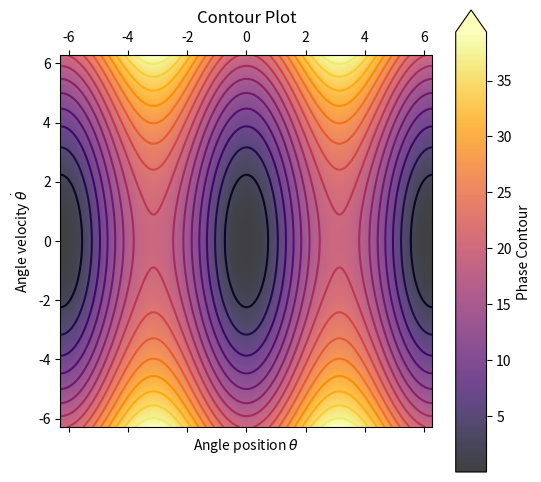

Generate this figure with matplotlib:
import numpy as np
import matplotlib.pyplot as plt

# Setting constants
num_points = 1000
mass = 1.0   # kg
length = 1.0 # m
g = 9.8      # m/s^2

# Setting plot space
theta = np.linspace(-2*np.pi, 2*np.pi, num_points)
theta_dot = np.linspace(-2*np.pi, 2*np.pi, num_points)
theta_grid, theta_dot_grid = np.meshgrid(theta, theta_dot)

# Function
E_surf = 0.5 * mass * length**2 * (theta_dot_grid **2) + mass * g * length * (1 -np.cos(theta_grid))

# Creating figure
fig = plt.figure(figsize=(6,6))
levels = 15
ax = fig.add_subplot()
contour = ax.contour(theta_grid , theta_dot_grid, E_surf, levels = levels , cmap = 'inferno')
values = ax.matshow(E_surf, alpha = 0.75, extent = [-2*np.pi, 2*np.pi,-2*np.pi, 2*np.pi], cmap='inferno')
fig.colorbar(values, ax=ax, shrink = 1, aspect = 15, label = 'Phase Contour', extend = "max", location = "right", cmap = 'inferno', ticks = np.arange(0,40,5))
ax.set_title('Contour Plot')
ax.set_aspect(1)
ax.set_xlabel(r'Angle position $\theta$')
ax.set_ylabel(r'Angle velocity $\dot{\theta}$')
plt.show()

